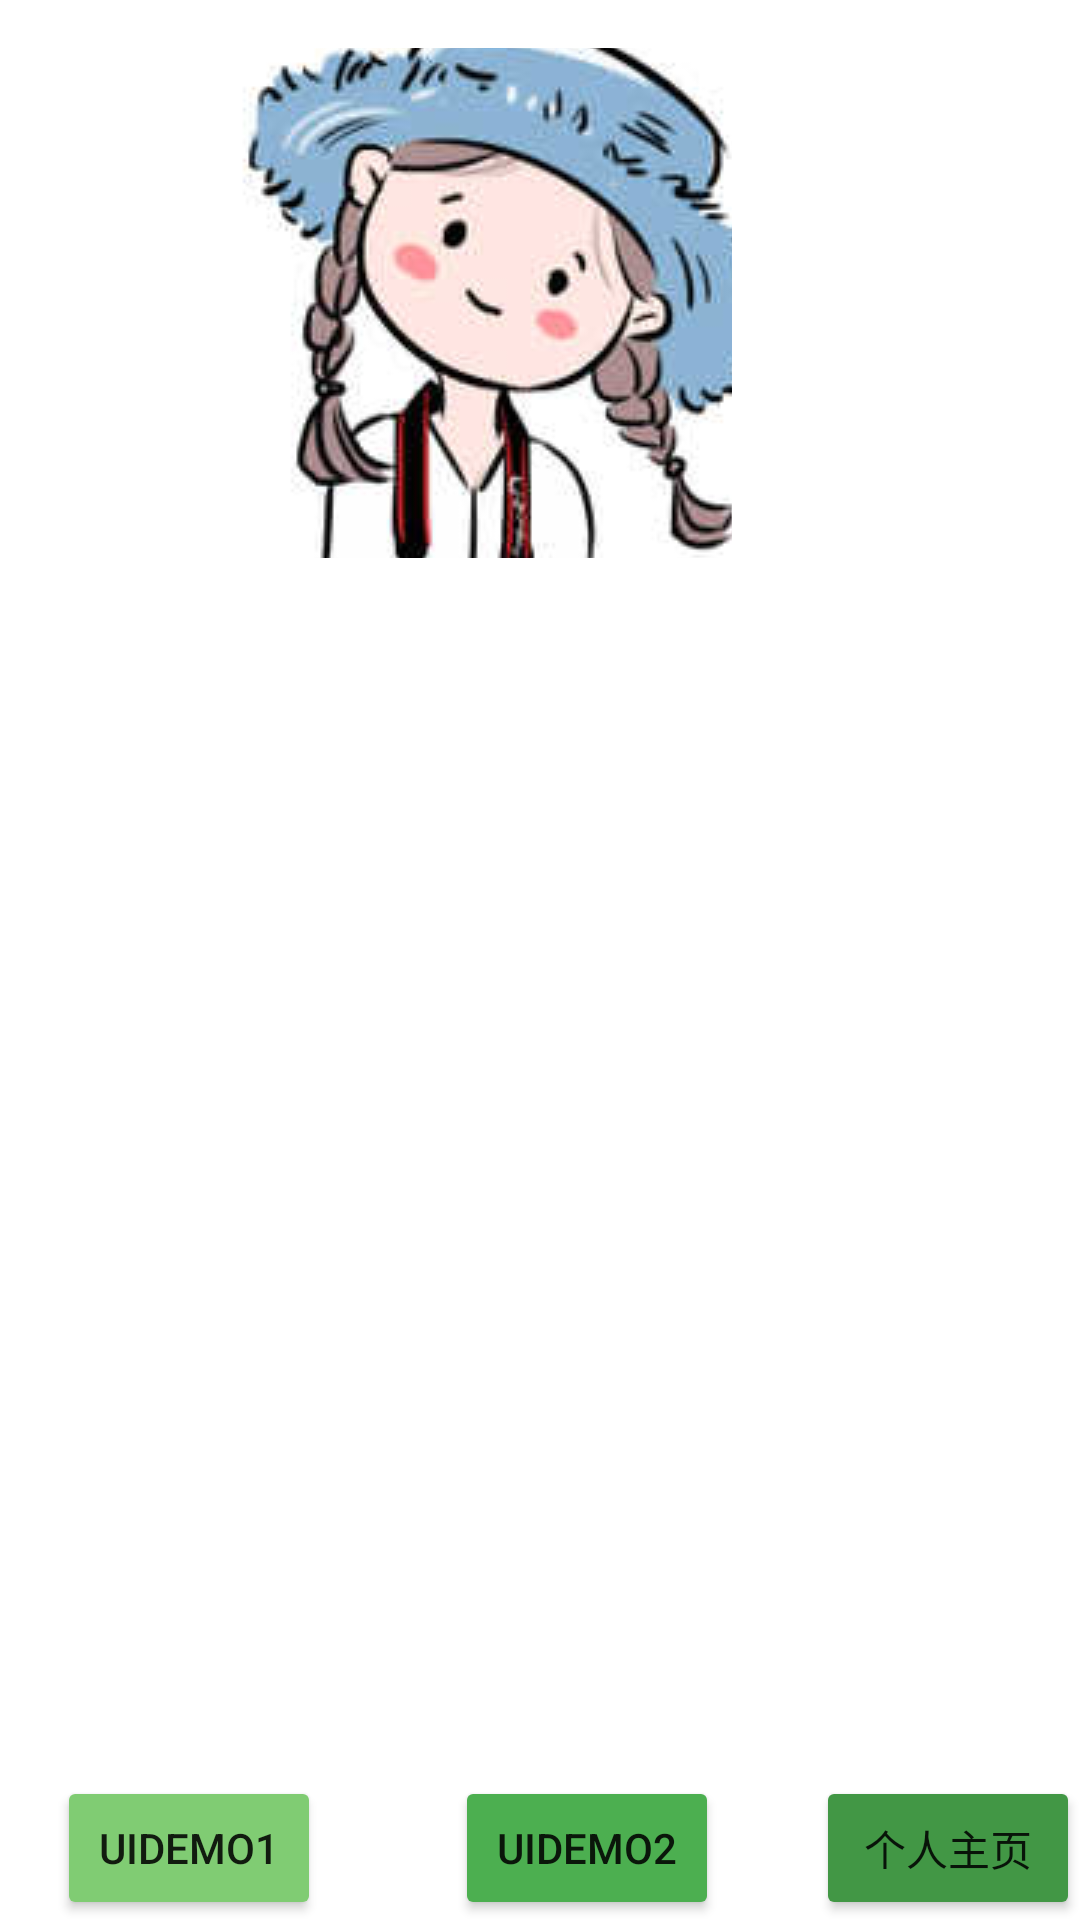

The Android layout XML behind this screen, and the referenced resources:
<!-- AndroidManifest.xml: application theme Theme.UITestNew -->
<!-- res/layout/activity_main_interface.xml -->
<?xml version="1.0" encoding="utf-8"?>
<androidx.constraintlayout.widget.ConstraintLayout xmlns:android="http://schemas.android.com/apk/res/android"
    xmlns:app="http://schemas.android.com/apk/res-auto"
    xmlns:tools="http://schemas.android.com/tools"
    android:layout_width="match_parent"
    android:layout_height="match_parent"
    tools:context=".MainInterface">

    <Button
        android:id="@+id/button"
        android:layout_width="wrap_content"
        android:layout_height="wrap_content"
        android:text="@string/UIDemo1"
        app:backgroundTint="#80CC73"
        app:layout_constraintBottom_toBottomOf="parent"
        app:layout_constraintEnd_toEndOf="parent"
        app:layout_constraintHorizontal_bias="0.07"
        app:layout_constraintStart_toStartOf="parent"
        app:layout_constraintTop_toTopOf="parent"
        app:layout_constraintVertical_bias="1.0" />

    <Button
        android:id="@+id/button2"
        android:layout_width="wrap_content"
        android:layout_height="wrap_content"
        android:text="@string/UIDemo2"
        app:backgroundTint="#4CAF50"
        app:layout_constraintBottom_toBottomOf="parent"
        app:layout_constraintEnd_toEndOf="parent"
        app:layout_constraintHorizontal_bias="0.557"
        app:layout_constraintStart_toStartOf="parent"
        app:layout_constraintTop_toTopOf="parent"
        app:layout_constraintVertical_bias="1.0" />

    <Button
        android:id="@+id/button3"
        android:layout_width="wrap_content"
        android:layout_height="wrap_content"
        android:layout_marginStart="68dp"
        android:layout_marginLeft="68dp"
        android:text="@string/button3"
        app:backgroundTint="#429745"
        app:layout_constraintBottom_toBottomOf="parent"
        app:layout_constraintEnd_toEndOf="parent"
        app:layout_constraintHorizontal_bias="1.0"
        app:layout_constraintStart_toEndOf="@+id/button2"
        app:layout_constraintTop_toTopOf="parent"
        app:layout_constraintVertical_bias="1.0" />

    <ImageButton
        android:id="@+id/imageButton"
        android:layout_width="182dp"
        android:layout_height="170dp"
        android:layout_marginTop="16dp"
        android:layout_marginEnd="116dp"
        android:layout_marginRight="116dp"
        android:contentDescription="TODO"
        app:layout_constraintEnd_toEndOf="parent"
        app:layout_constraintTop_toTopOf="parent"
        app:srcCompat="@drawable/q" />

</androidx.constraintlayout.widget.ConstraintLayout>
<!-- resources referenced by this layout -->
<resources>
  <!-- drawable q: png bitmap (drawable, 66173 bytes) -->
  <string name="UIDemo1">UIDemo1</string>
  <string name="UIDemo2">UIDemo2</string>
  <string name="button3">个人主页</string>
  <style name="Theme.UITestNew" parent="Theme.MaterialComponents.DayNight.DarkActionBar">
          
          <item name="colorPrimary">@color/purple_500</item>
          <item name="colorPrimaryVariant">@color/purple_700</item>
          <item name="colorOnPrimary">@color/white</item>
          
          <item name="colorSecondary">@color/teal_200</item>
          <item name="colorSecondaryVariant">@color/teal_700</item>
          <item name="colorOnSecondary">@color/black</item>
          
          <item name="android:statusBarColor" tools:targetApi="l">?attr/colorPrimaryVariant</item>
          
      </style>
  <!-- not gathered from this repository: default colours our renderer supplied (Android Studio template values) -->
  <color name="purple_500">#FF6200EE</color>
  <color name="purple_700">#FF3700B3</color>
  <color name="teal_200">#FF03DAC5</color>
  <color name="teal_700">#FF018786</color>
  <color name="black">#FF000000</color>
  <color name="white">#FFFFFFFF</color>
</resources>
